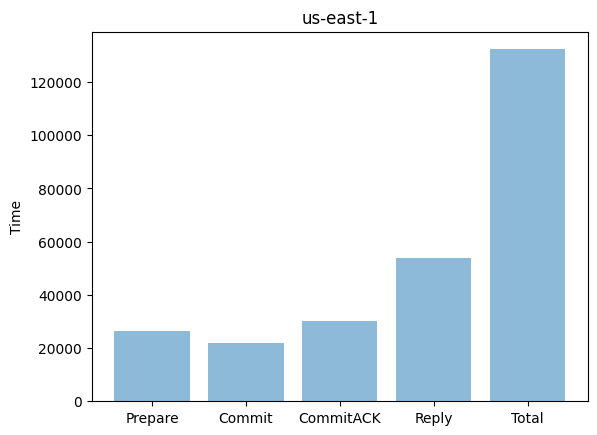

This chart was generated by the following Python code:
import matplotlib.pyplot as plt; plt.rcdefaults()
import numpy as np
import matplotlib.pyplot as plt

objects = ('Prepare', 'Commit', 'CommitACK','Reply','Total')
y_pos = np.arange(len(objects))
performance = [0.026417255401611328*1000000, 0.021852970123291016*1000000, 0.03026723861694336*1000000, 0.05371904373168945*1000000, 132256.5078735351]
plt.bar(y_pos, performance, align='center', alpha=0.5)
plt.xticks(y_pos, objects)
plt.ylabel('Time')
plt.title('us-east-1')
plt.show()


"""
1603168394.6725395
1603168394.6862798

1603168394.6116283
1603168394.63283

1603168394.590597
1603168394.5971508

1603168394.6025865
1603168394.6148098


1603168394.5829484
1603168394.6023405"""